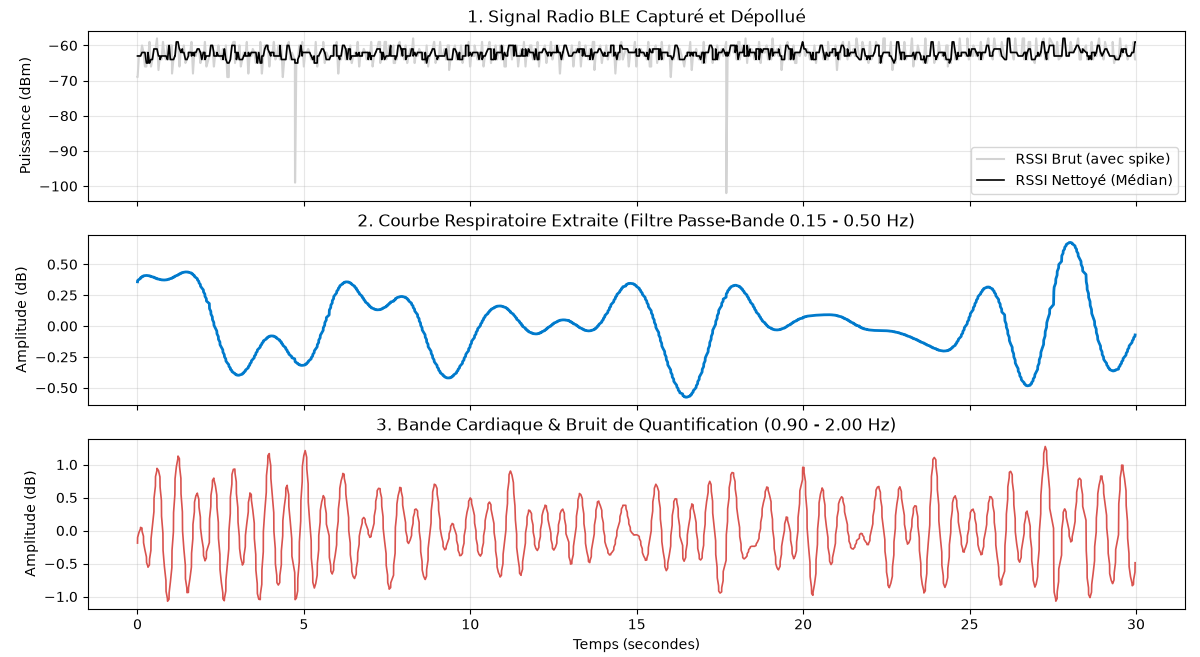

The table this chart was drawn from, first rows:
Timestamp, RSSI
1790919306, -69
1790919306, -69
1790919306, -63
1790919307, -63
1790919307, -63
1790919307, -60
1790919307, -60
1790919307, -62
1790919307, -62
1790919307, -66
1790919307, -66
1790919307, -62
1790919307, -65
1790919307, -65
1790919307, -59
1790919307, -59
1790919307, -66
1790919307, -66
1790919307, -64
1790919307, -61
1790919307, -61
1790919307, -61
1790919307, -61
1790919307, -58
1790919307, -58
1790919307, -67
1790919307, -63
1790919307, -63
1790919307, -64
1790919307, -64
1790919307, -59
1790919307, -59
1790919307, -63
1790919307, -64
1790919307, -64
1790919307, -60
1790919307, -60
1790919307, -64
1790919307, -64
1790919307, -60
1790919307, -60
1790919307, -68
1790919307, -64
1790919307, -64
1790919308, -63
1790919308, -63
1790919308, -59
1790919308, -59
1790919308, -59
1790919308, -66
1790919308, -66
1790919308, -61
1790919308, -61
1790919308, -62
1790919308, -62
1790919308, -60
1790919308, -65
1790919308, -65
1790919308, -64
1790919308, -64
... 1,116 more rows
